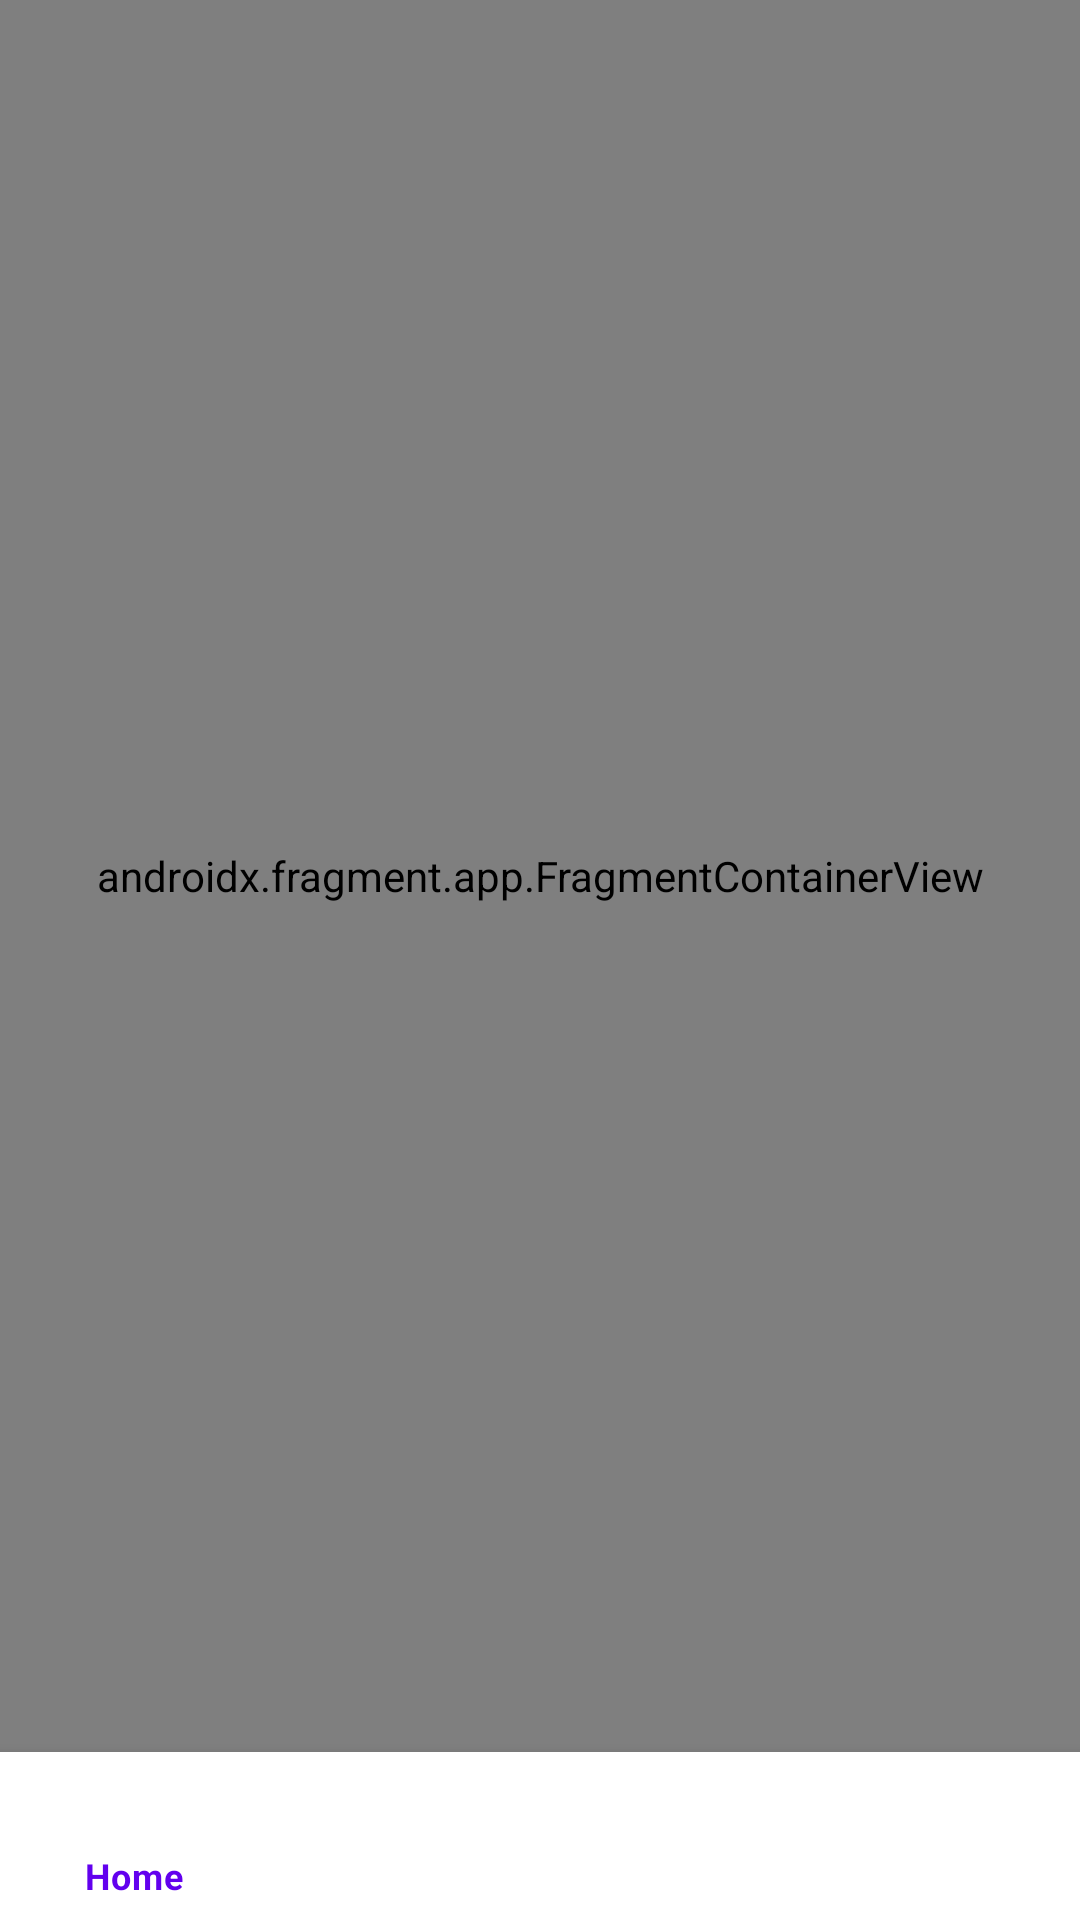

Here is an Android app screen rendered from its layout file. Give the layout XML and the strings, colors and styles it references.
<!-- AndroidManifest.xml: activity theme Theme.AdvancedAndroid -->
<!-- res/layout/activity_main.xml -->
<?xml version="1.0" encoding="utf-8"?>
<androidx.constraintlayout.widget.ConstraintLayout
    xmlns:android="http://schemas.android.com/apk/res/android"
    xmlns:app="http://schemas.android.com/apk/res-auto"
    xmlns:tools="http://schemas.android.com/tools"
    android:layout_width="match_parent"
    android:layout_height="match_parent"
    tools:context=".MainActivity">

    
    <androidx.fragment.app.FragmentContainerView
        android:id="@+id/nav_host_fragment"
        android:layout_width="0dp"
        android:layout_height="0dp"
        app:defaultNavHost="true"
        app:layout_constraintTop_toTopOf="parent"
        app:layout_constraintBottom_toTopOf="@id/bottom_navigation"
        app:layout_constraintStart_toStartOf="parent"
        app:layout_constraintEnd_toEndOf="parent"
        app:navGraph="@navigation/nav_graph"
        android:name="androidx.navigation.fragment.NavHostFragment"/>



    
    <com.google.android.material.bottomnavigation.BottomNavigationView
        android:id="@+id/bottom_navigation"
        android:layout_width="0dp"
        android:layout_height="wrap_content"
        app:layout_constraintBottom_toBottomOf="parent"
        app:menu="@menu/bottom_nav_menu"
        app:layout_constraintStart_toStartOf="parent"
        app:layout_constraintEnd_toEndOf="parent"/>
</androidx.constraintlayout.widget.ConstraintLayout>
<!-- resources referenced by this layout -->
<resources>
  <style name="Theme.AdvancedAndroid" parent="Theme.MaterialComponents.Light.NoActionBar">
          <item name="colorPrimary">@color/purple_500</item>
          <item name="colorPrimaryVariant">@color/purple_700</item>
          <item name="colorOnPrimary">@color/white</item>
          <item name="colorSecondary">@color/teal_200</item>
          <item name="colorSecondaryVariant">@color/teal_700</item>
          <item name="colorOnSecondary">@color/black</item>
          <item name="android:windowBackground">@color/white</item>
      </style>
  <!-- not gathered from this repository: default colours our renderer supplied (Android Studio template values) -->
  <color name="purple_500">#FF6200EE</color>
  <color name="purple_700">#FF3700B3</color>
  <color name="teal_200">#FF03DAC5</color>
  <color name="teal_700">#FF018786</color>
  <color name="black">#FF000000</color>
  <color name="white">#FFFFFFFF</color>
</resources>
